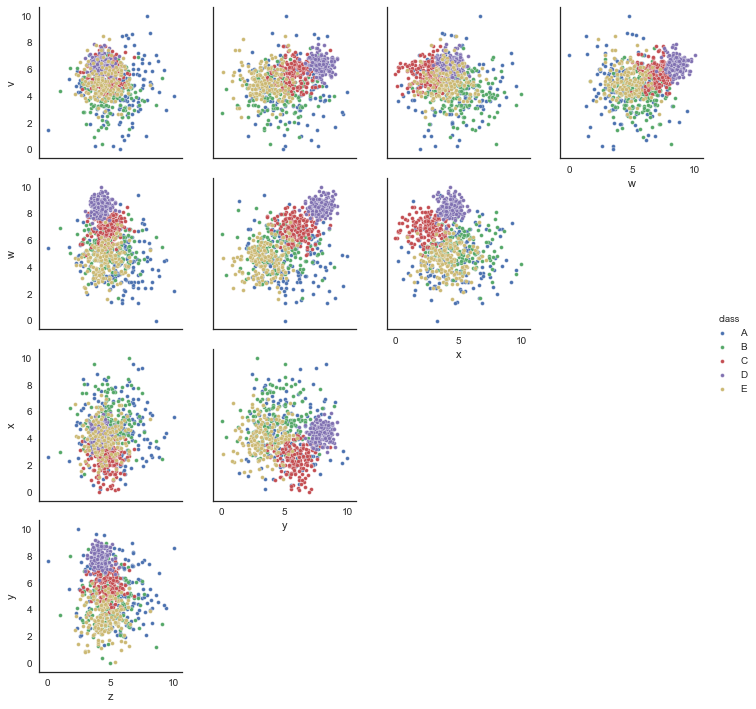

The file beside this chart, header and first rows:
v, w, x, y, z, class
0.9276, 5.875, 4.378, 6.143, 3.654, B
6.008, 7.903, 3.24, 6.345, 3.878, C
3.324, 4.407, 4.451, 2.479, 5.735, B
6.334, 6.633, 1.098, 6.125, 3.784, C
6.786, 8.597, 4.271, 7.573, 4.158, D
4.177, 4.773, 7.745, 4.608, 5.016, B
2.814, 4.855, 8.078, 5.137, 2.851, B
6.26, 8.155, 4.683, 8.323, 3.695, D
4.119, 2.754, 2.546, 3.039, 4.783, B
6.356, 7.975, 4.487, 6.694, 4.545, D
4.517, 6.412, 5.38, 4.001, 4.336, A
5.786, 8.59, 4.46, 7.497, 3.746, D
5.049, 5.827, 4.66, 3.021, 5.573, E
5.798, 8.974, 4.891, 7.6, 4.345, D
5.397, 6.144, 3.596, 5.175, 4.88, C
6.449, 8.545, 3.938, 8.817, 3.791, D
6.353, 9.179, 4.04, 7.295, 3.965, D
5.806, 7.686, 4.505, 7.723, 3.916, D
0.2505, 2.588, 3.181, 7.686, 5.181, A
7.098, 0.0, 3.343, 5.067, 8.602, A
4.302, 4.777, 3.794, 3.205, 6.942, B
5.64, 7.414, 1.441, 5.871, 5.694, C
5.729, 7.932, 2.531, 5.483, 5.024, C
3.885, 4.69, 7.949, 3.415, 6.313, A
5.572, 3.575, 4.056, 3.592, 5.125, A
6.386, 7.637, 2.605, 5.351, 5.639, C
4.969, 4.778, 3.808, 3.176, 4.08, E
6.064, 3.327, 3.798, 3.206, 4.847, A
5.254, 6.658, 4.649, 4.182, 3.889, A
5.708, 8.44, 4.508, 6.8, 4.553, D
5.936, 9.224, 5.24, 8.456, 4.657, D
4.909, 7.939, 2.486, 5.463, 3.177, C
4.192, 5.103, 2.716, 2.379, 4.873, B
6.866, 8.052, 5.206, 9.154, 3.915, D
5.023, 4.952, 4.972, 5.796, 2.692, B
4.183, 4.561, 4.148, 2.321, 3.992, E
4.877, 3.789, 3.482, 4.276, 4.158, B
4.154, 6.086, 1.823, 5.595, 4.731, C
6.708, 8.221, 4.727, 7.678, 3.46, D
7.159, 1.424, 4.899, 5.943, 5.023, A
7.054, 5.983, 3.974, 7.699, 7.673, A
4.367, 5.148, 6.52, 3.289, 5.773, E
5.848, 5.101, 3.227, 2.203, 3.664, E
5.427, 4.102, 8.471, 5.619, 2.81, A
6.336, 5.223, 4.677, 3.445, 3.002, E
4.012, 4.003, 6.402, 8.947, 4.579, B
6.071, 6.881, 3.517, 5.016, 4.878, C
5.56, 3.817, 4.811, 3.588, 3.267, B
6.76, 2.867, 7.662, 3.41, 5.119, B
6.144, 5.215, 5.811, 7.923, 3.892, A
3.029, 3.647, 2.898, 4.722, 3.932, A
6.597, 8.113, 4.41, 7.187, 3.699, D
6.505, 7.905, 4.383, 7.394, 3.306, D
3.963, 4.991, 3.244, 3.224, 3.629, E
6.699, 8.934, 5.124, 7.969, 4.453, D
3.314, 6.977, 5.078, 5.678, 4.213, B
4.145, 5.568, 2.936, 2.577, 3.839, E
6.442, 7.333, 9.244, 7.515, 7.447, A
6.455, 8.479, 3.663, 7.77, 4.234, D
5.978, 7.966, 5.284, 7.386, 4.528, D
... 740 more rows
